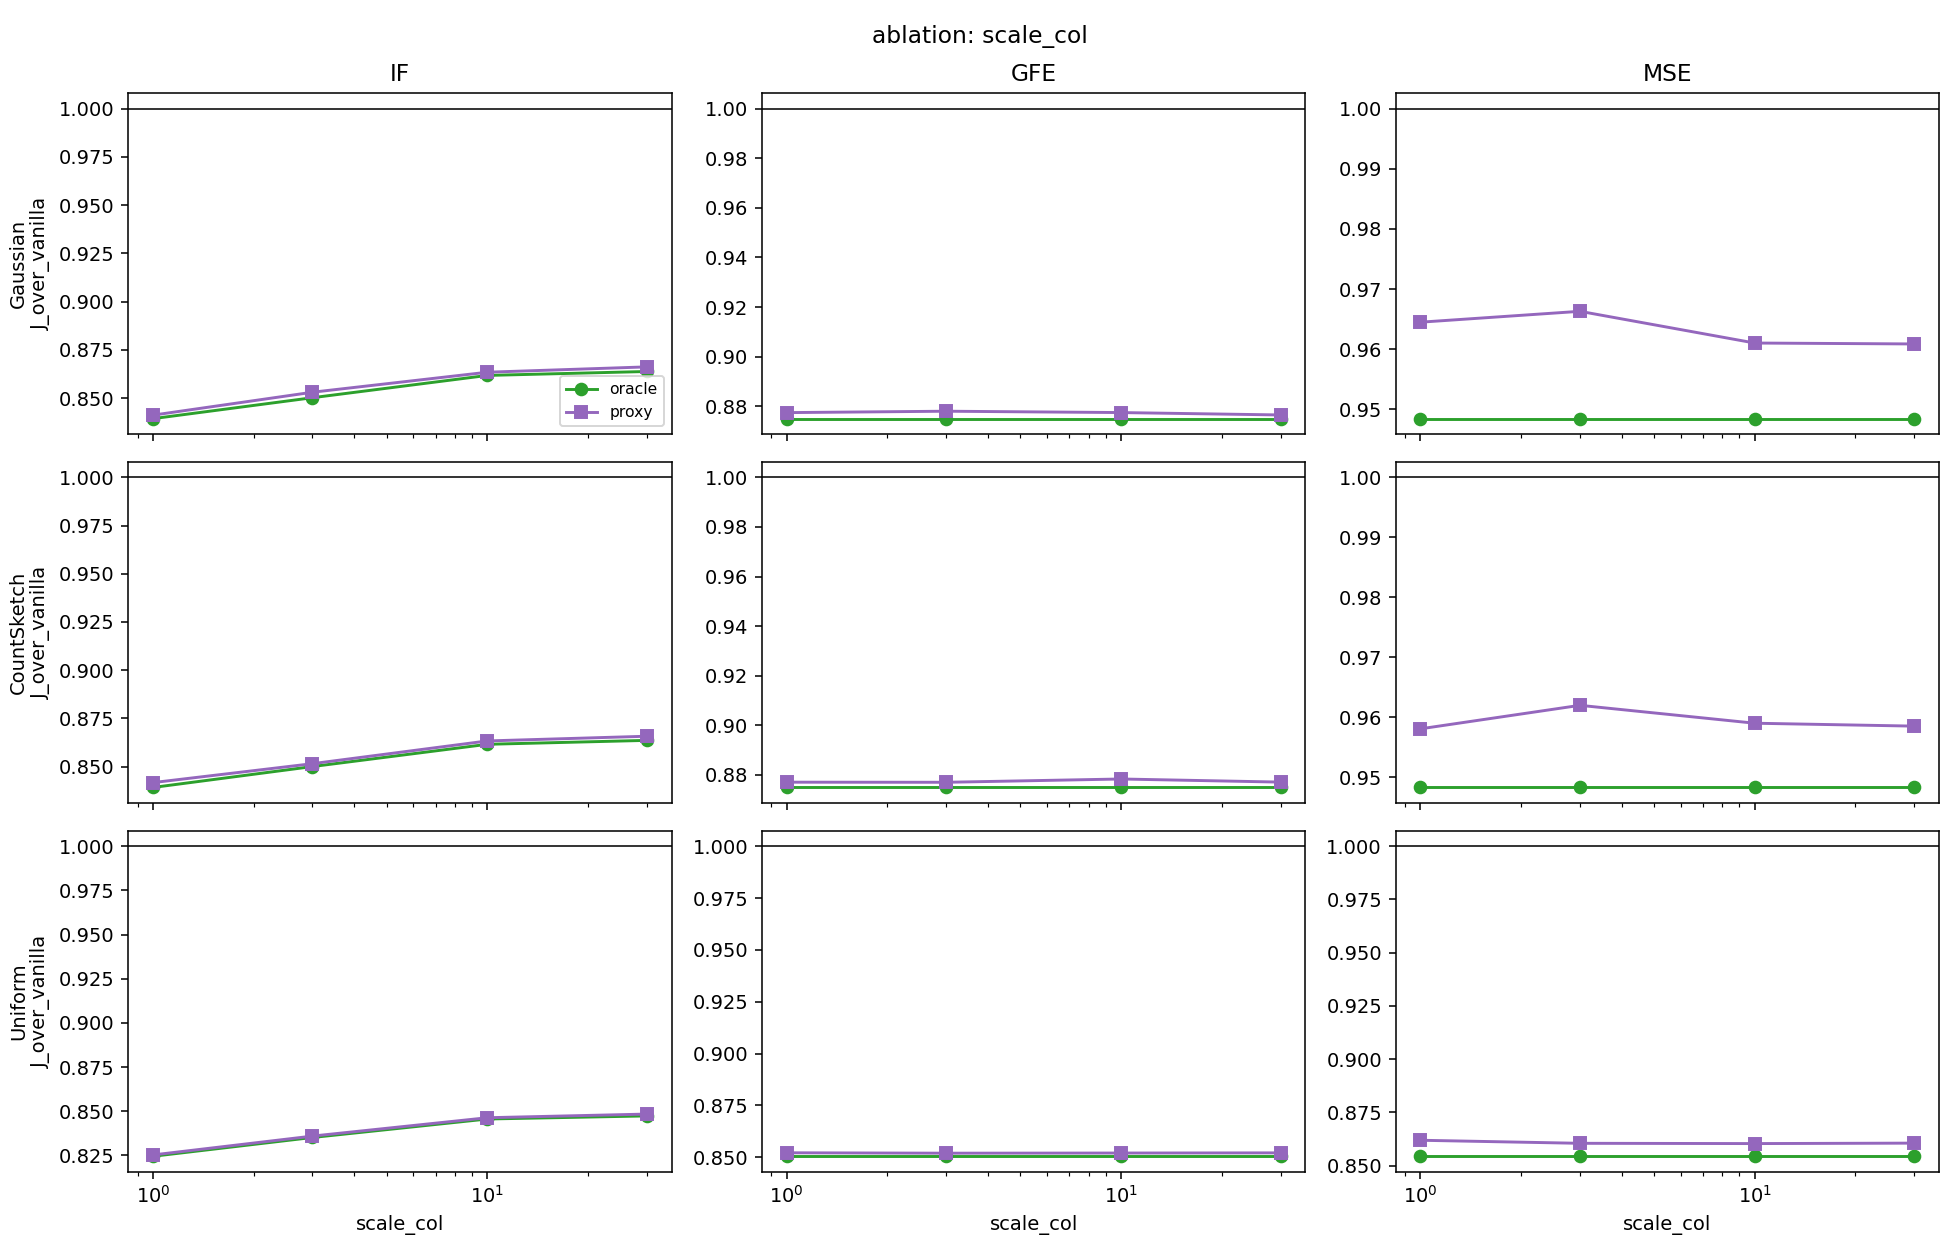

Source data for this figure (header and first rows):
dataset, m, m_pilot, metric, family, method, J_analytic, ols_value, J_over_vanilla, Jhat_emp, emp_mean, emp_rms, reps, R_oracle_gain, J_over_oracle, oracle_share0, true_share0_sqrtbeta, kappa_hat, kappa_hat_max, Jprox_over_Jor_mean, thm5_bound_mean, share_kappa_lt1, kind, x
law-race|scale_col=1, 500, 100, IF, gauss, vanilla, 0.06867, 0.7538, 1.0, 0.06641, 0.1983, 0.2475, 100, 1.191, 1.191, 0.196, 0.1966, , , , , , scale_col, 1
law-race|scale_col=1, 500, 100, IF, gauss, oracle, 0.05764, 0.7538, 0.8393, 0.06944, 0.2259, 0.2747, 100, 1.191, 1, 0.196, 0.1966, , , , , , scale_col, 1
law-race|scale_col=1, 500, 100, IF, gauss, proxy, 0.05776, 0.7538, 0.8412, 0.06365, 0.1925, 0.2432, 100, 1.191, 1.002, 0.196, 0.1966, 0.1312, 0.5978, 1.002, 0.03244, 1.0, scale_col, 1
law-race|scale_col=1, 500, 100, IF, cs, vanilla, 0.06866, 0.7538, 1.0, 0.073, 0.2104, 0.2711, 100, 1.192, 1.192, 0.196, 0.1965, , , , , , scale_col, 1
law-race|scale_col=1, 500, 100, IF, cs, oracle, 0.05762, 0.7538, 0.8391, 0.05421, 0.1776, 0.2216, 100, 1.192, 1, 0.196, 0.1965, , , , , , scale_col, 1
law-race|scale_col=1, 500, 100, IF, cs, proxy, 0.05779, 0.7538, 0.8417, 0.05788, 0.1844, 0.2306, 100, 1.192, 1.003, 0.196, 0.1965, 0.1551, 0.5399, 1.003, 0.04307, 1.0, scale_col, 1
law-race|scale_col=1, 500, 100, IF, unif, vanilla, 0.06708, 0.7538, 1, 0.0757, 0.2265, 0.2693, 100, 1.213, 1.213, 0.174, 0.1748, , , , , , scale_col, 1
law-race|scale_col=1, 500, 100, IF, unif, oracle, 0.05531, 0.7538, 0.8245, 0.05634, 0.1967, 0.2336, 100, 1.213, 1, 0.174, 0.1748, , , , , , scale_col, 1
law-race|scale_col=1, 500, 100, IF, unif, proxy, 0.05536, 0.7538, 0.8253, 0.05528, 0.1826, 0.2274, 100, 1.213, 1.001, 0.174, 0.1748, 0.241, 1.36, 1.001, 0.1323, 0.98, scale_col, 1
law-race|scale_col=1, 500, 100, IF, is, vanilla, 0.01879, 0.7538, 1.0, 0.01965, 0.09824, 0.1234, 100, , , , , , , , , , scale_col, 1
law-race|scale_col=1, 500, 100, GFE, gauss, vanilla, 0.006916, 0.5418, 1, 0.009095, 0.0772, 0.09537, 100, 1.143, 1.143, 0.19, 0.1902, , , , , , scale_col, 1
law-race|scale_col=1, 500, 100, GFE, gauss, oracle, 0.006051, 0.5418, 0.875, 0.007536, 0.06751, 0.08681, 100, 1.143, 1, 0.19, 0.1902, , , , , , scale_col, 1
law-race|scale_col=1, 500, 100, GFE, gauss, proxy, 0.006068, 0.5418, 0.8774, 0.00642, 0.06427, 0.08012, 100, 1.143, 1.003, 0.19, 0.1902, 0.1339, 0.6293, 1.003, 0.03874, 1.0, scale_col, 1
law-race|scale_col=1, 500, 100, GFE, cs, vanilla, 0.006915, 0.5418, 1, 0.007613, 0.069, 0.08726, 100, 1.143, 1.143, 0.19, 0.1902, , , , , , scale_col, 1
law-race|scale_col=1, 500, 100, GFE, cs, oracle, 0.006049, 0.5418, 0.8748, 0.006465, 0.06431, 0.0804, 100, 1.143, 1, 0.19, 0.1902, , , , , , scale_col, 1
law-race|scale_col=1, 500, 100, GFE, cs, proxy, 0.006064, 0.5418, 0.8769, 0.006078, 0.06164, 0.07796, 100, 1.143, 1.002, 0.19, 0.1902, 0.1208, 0.6725, 1.002, 0.03343, 1.0, scale_col, 1
law-race|scale_col=1, 500, 100, GFE, unif, vanilla, 0.006875, 0.5418, 1.0, 0.006925, 0.06582, 0.08322, 100, 1.176, 1.176, 0.154, 0.1534, , , , , , scale_col, 1
law-race|scale_col=1, 500, 100, GFE, unif, oracle, 0.005848, 0.5418, 0.8505, 0.006613, 0.06458, 0.08132, 100, 1.176, 1.0, 0.154, 0.1534, , , , , , scale_col, 1
law-race|scale_col=1, 500, 100, GFE, unif, proxy, 0.005859, 0.5418, 0.8522, 0.005059, 0.05867, 0.07112, 100, 1.176, 1.002, 0.154, 0.1534, 0.1829, 0.9596, 1.002, 0.1887, 1.0, scale_col, 1
law-race|scale_col=1, 500, 100, GFE, is, vanilla, 0.003887, 0.5418, 1, 0.004489, 0.05652, 0.067, 100, , , , , , , , , , scale_col, 1
law-race|scale_col=1, 500, 100, MSE, gauss, vanilla, 1811, 0.1626, 1, 2509, 0.07184, 0.09457, 100, 1.054, 1.054, 0.172, 0.1713, , , , , , scale_col, 1
law-race|scale_col=1, 500, 100, MSE, gauss, oracle, 1718, 0.1626, 0.9485, 2134, 0.06408, 0.07837, 100, 1.054, 1, 0.172, 0.1713, , , , , , scale_col, 1
law-race|scale_col=1, 500, 100, MSE, gauss, proxy, 1747, 0.1626, 0.9645, 1790, 0.06577, 0.08246, 100, 1.054, 1.017, 0.172, 0.1713, 0.9029, 5.67, 1.017, 2.489, 0.67, scale_col, 1
law-race|scale_col=1, 500, 100, MSE, cs, vanilla, 1811, 0.1626, 1.0, 1476, 0.05578, 0.07125, 100, 1.055, 1.055, 0.172, 0.1712, , , , , , scale_col, 1
law-race|scale_col=1, 500, 100, MSE, cs, oracle, 1717, 0.1626, 0.9483, 1919, 0.06189, 0.07526, 100, 1.055, 1, 0.172, 0.1712, , , , , , scale_col, 1
law-race|scale_col=1, 500, 100, MSE, cs, proxy, 1735, 0.1626, 0.9581, 1486, 0.0543, 0.06726, 100, 1.055, 1.01, 0.172, 0.1712, 0.7675, 4.091, 1.01, 0.9712, 0.69, scale_col, 1
law-race|scale_col=1, 500, 100, MSE, unif, vanilla, 1947, 0.1626, 1, 2376, 0.07305, 0.0923, 100, 1.17, 1.17, 0.136, 0.136, , , , , , scale_col, 1
law-race|scale_col=1, 500, 100, MSE, unif, oracle, 1664, 0.1626, 0.8544, 1659, 0.05864, 0.07438, 100, 1.17, 1, 0.136, 0.136, , , , , , scale_col, 1
law-race|scale_col=1, 500, 100, MSE, unif, proxy, 1678, 0.1626, 0.8619, 1564, 0.05837, 0.07149, 100, 1.17, 1.009, 0.136, 0.136, 1.124, 8.242, 1.009, 0.6446, 0.68, scale_col, 1
law-race|scale_col=1, 500, 100, MSE, is, vanilla, 1295, 0.1626, 1, 1465, 0.05403, 0.07077, 100, , , , , , , , , , scale_col, 1
law-race|scale_col=3, 500, 100, IF, gauss, vanilla, 0.1215, 1.08, 1, 0.1068, 0.1978, 0.2497, 100, 1.176, 1.176, 0.192, 0.1926, , , , , , scale_col, 3
law-race|scale_col=3, 500, 100, IF, gauss, oracle, 0.1033, 1.08, 0.8502, 0.09634, 0.1749, 0.2284, 100, 1.176, 1, 0.192, 0.1926, , , , , , scale_col, 3
law-race|scale_col=3, 500, 100, IF, gauss, proxy, 0.1036, 1.08, 0.853, 0.1295, 0.217, 0.2727, 100, 1.176, 1.003, 0.192, 0.1926, 0.1628, 0.8008, 1.003, 0.06078, 1.0, scale_col, 3
law-race|scale_col=3, 500, 100, IF, cs, vanilla, 0.1215, 1.08, 1, 0.1263, 0.2229, 0.2807, 100, 1.176, 1.176, 0.192, 0.1925, , , , , , scale_col, 3
law-race|scale_col=3, 500, 100, IF, cs, oracle, 0.1033, 1.08, 0.85, 0.1358, 0.2279, 0.2727, 100, 1.176, 1, 0.192, 0.1925, , , , , , scale_col, 3
law-race|scale_col=3, 500, 100, IF, cs, proxy, 0.1034, 1.08, 0.8515, 0.1085, 0.2049, 0.254, 100, 1.176, 1.002, 0.192, 0.1925, 0.1185, 0.4054, 1.002, 0.02262, 1.0, scale_col, 3
law-race|scale_col=3, 500, 100, IF, unif, vanilla, 0.1228, 1.08, 1, 0.1351, 0.2193, 0.2887, 100, 1.197, 1.197, 0.17, 0.1699, , , , , , scale_col, 3
law-race|scale_col=3, 500, 100, IF, unif, oracle, 0.1025, 1.08, 0.8351, 0.099, 0.1894, 0.237, 100, 1.197, 1, 0.17, 0.1699, , , , , , scale_col, 3
law-race|scale_col=3, 500, 100, IF, unif, proxy, 0.1026, 1.08, 0.8359, 0.104, 0.2077, 0.2459, 100, 1.197, 1.001, 0.17, 0.1699, 0.2233, 1.02, 1.001, 0.7298, 0.99, scale_col, 3
law-race|scale_col=3, 500, 100, IF, is, vanilla, 0.03212, 1.08, 1, 0.03463, 0.1037, 0.1298, 100, , , , , , , , , , scale_col, 3
law-race|scale_col=3, 500, 100, GFE, gauss, vanilla, 0.006916, 0.5418, 1, 0.006712, 0.0647, 0.08193, 100, 1.143, 1.143, 0.19, 0.1902, , , , , , scale_col, 3
law-race|scale_col=3, 500, 100, GFE, gauss, oracle, 0.006051, 0.5418, 0.875, 0.006804, 0.06571, 0.08249, 100, 1.143, 1.0, 0.19, 0.1902, , , , , , scale_col, 3
law-race|scale_col=3, 500, 100, GFE, gauss, proxy, 0.006072, 0.5418, 0.878, 0.005232, 0.05542, 0.07233, 100, 1.143, 1.003, 0.19, 0.1902, 0.1495, 0.8533, 1.003, 0.06342, 1.0, scale_col, 3
law-race|scale_col=3, 500, 100, GFE, cs, vanilla, 0.006915, 0.5418, 1, 0.006726, 0.06509, 0.08201, 100, 1.143, 1.143, 0.19, 0.1902, , , , , , scale_col, 3
law-race|scale_col=3, 500, 100, GFE, cs, oracle, 0.006049, 0.5418, 0.8748, 0.006508, 0.06583, 0.08067, 100, 1.143, 1, 0.19, 0.1902, , , , , , scale_col, 3
law-race|scale_col=3, 500, 100, GFE, cs, proxy, 0.006064, 0.5418, 0.8769, 0.005503, 0.06116, 0.07418, 100, 1.143, 1.002, 0.19, 0.1902, 0.1207, 0.4845, 1.002, 0.02872, 1.0, scale_col, 3
law-race|scale_col=3, 500, 100, GFE, unif, vanilla, 0.006875, 0.5418, 1, 0.008074, 0.07137, 0.08985, 100, 1.176, 1.176, 0.154, 0.1534, , , , , , scale_col, 3
law-race|scale_col=3, 500, 100, GFE, unif, oracle, 0.005848, 0.5418, 0.8505, 0.00552, 0.05742, 0.0743, 100, 1.176, 1.0, 0.154, 0.1534, , , , , , scale_col, 3
law-race|scale_col=3, 500, 100, GFE, unif, proxy, 0.005858, 0.5418, 0.852, 0.005941, 0.06442, 0.07708, 100, 1.176, 1.002, 0.154, 0.1534, 0.1784, 0.8387, 1.002, 0.1002, 1.0, scale_col, 3
law-race|scale_col=3, 500, 100, GFE, is, vanilla, 0.003866, 0.5418, 1, 0.003624, 0.04743, 0.0602, 100, , , , , , , , , , scale_col, 3
law-race|scale_col=3, 500, 100, MSE, gauss, vanilla, 1811, 0.1626, 1, 1717, 0.06166, 0.07707, 100, 1.054, 1.054, 0.172, 0.1713, , , , , , scale_col, 3
law-race|scale_col=3, 500, 100, MSE, gauss, oracle, 1718, 0.1626, 0.9485, 1752, 0.06122, 0.07556, 100, 1.054, 1.0, 0.172, 0.1713, , , , , , scale_col, 3
law-race|scale_col=3, 500, 100, MSE, gauss, proxy, 1750, 0.1626, 0.9663, 1449, 0.05373, 0.06939, 100, 1.054, 1.019, 0.172, 0.1713, 1.047, 7.181, 1.019, 0.6998, 0.65, scale_col, 3
law-race|scale_col=3, 500, 100, MSE, cs, vanilla, 1811, 0.1626, 1, 1517, 0.05539, 0.07438, 100, 1.055, 1.055, 0.172, 0.1712, , , , , , scale_col, 3
law-race|scale_col=3, 500, 100, MSE, cs, oracle, 1717, 0.1626, 0.9483, 1577, 0.05906, 0.0782, 100, 1.055, 1, 0.172, 0.1712, , , , , , scale_col, 3
law-race|scale_col=3, 500, 100, MSE, cs, proxy, 1742, 0.1626, 0.962, 1615, 0.0619, 0.07729, 100, 1.055, 1.014, 0.172, 0.1712, 0.9617, 5.335, 1.014, 2.048, 0.73, scale_col, 3
law-race|scale_col=3, 500, 100, MSE, unif, vanilla, 1947, 0.1626, 1, 1907, 0.06675, 0.08822, 100, 1.17, 1.17, 0.136, 0.136, , , , , , scale_col, 3
law-race|scale_col=3, 500, 100, MSE, unif, oracle, 1664, 0.1626, 0.8544, 1746, 0.06127, 0.07563, 100, 1.17, 1, 0.136, 0.136, , , , , , scale_col, 3
law-race|scale_col=3, 500, 100, MSE, unif, proxy, 1676, 0.1626, 0.8605, 2205, 0.06598, 0.08494, 100, 1.17, 1.007, 0.136, 0.136, 1.095, 7.014, 1.007, 8.331, 0.65, scale_col, 3
law-race|scale_col=3, 500, 100, MSE, is, vanilla, 1323, 0.1626, 1.0, 1312, 0.05178, 0.06357, 100, , , , , , , , , , scale_col, 3
... 60 more rows
